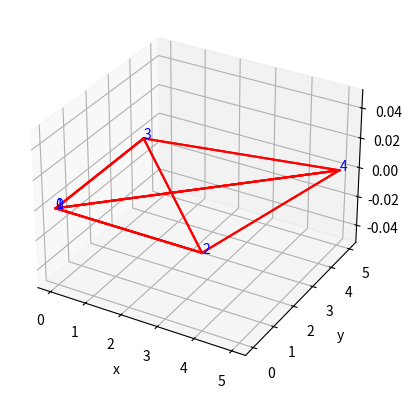

The matplotlib source for this figure:
import numpy as np
import mpl_toolkits.mplot3d
import matplotlib.pyplot as plt

x = [0,   0,   4,   0,   5]
y = [0,   0,   0,   4,   5]
z = [0,   0,   0,   0,   0]

# 遍历每一个点, 做它与其他各点的连线
ax=plt.subplot(111, projection='3d')
for i in range(len(x)):
    for j in range(len(y)):
        ax.plot((x[i],x[j]), 
                (y[i],y[j]), 
                (z[i],z[j]), color='red')

for i in range(len(x)):
    ax.text(x[i],y[i],z[i],i,color='blue')


ax.set_zlabel('z')
ax.set_ylabel('y')
ax.set_xlabel('x')
plt.show()
